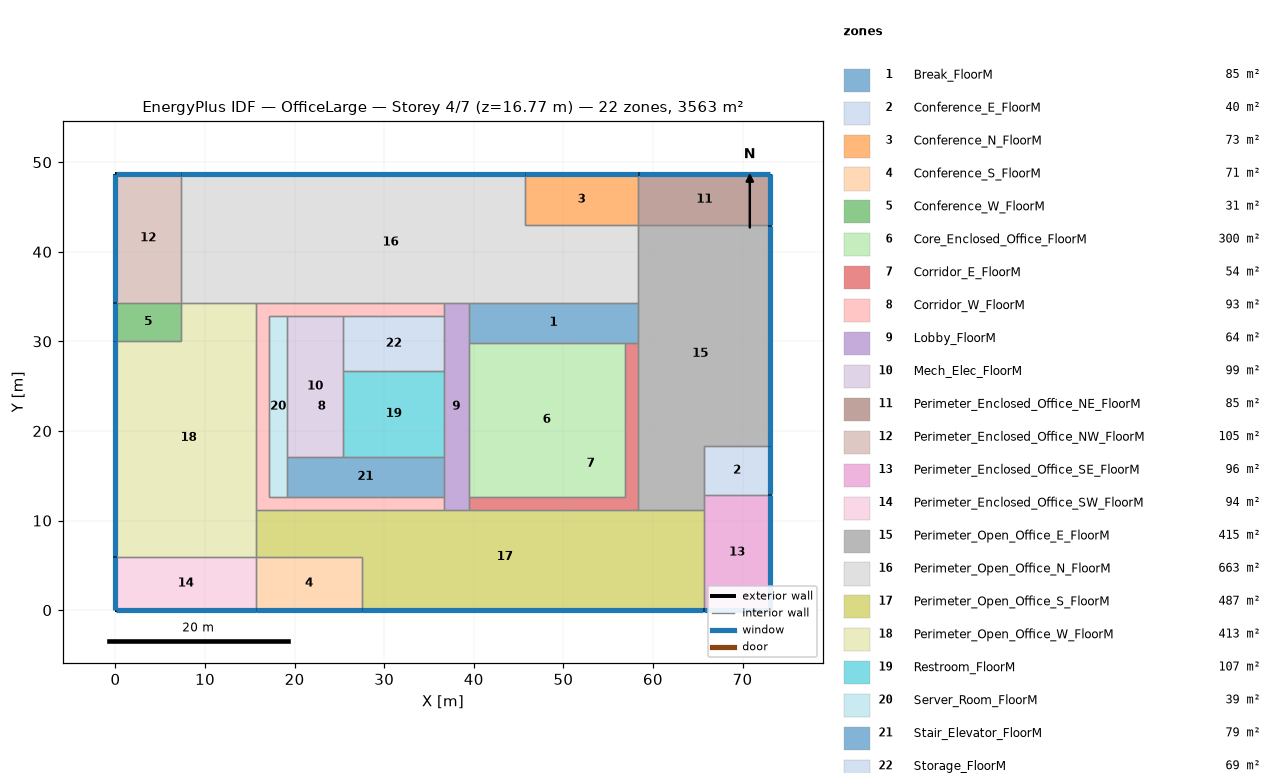
=== STOREY PLAN SPEC (per zone: floor XY polygon, exterior-wall plan segments, windows/doors) ===
zone 1: Break_FloorM  (84.6 m²)
  floor: (58.37, 34.33) (58.37, 29.87) (39.41, 29.87) (39.41, 34.33)
  interior walls: 5
zone 2: Conference_E_FloorM  (40.2 m²)
  floor: (73.11, 18.30) (73.11, 12.90) (65.66, 12.90) (65.66, 18.30)
  exterior wall: (73.11, 12.90) – (73.11, 18.30)  [5.4 m]
    window: (73.11, 12.92) – (73.11, 18.28)  [8.2 m²]
  interior walls: 3
zone 3: Conference_N_FloorM  (73.4 m²)
  floor: (58.37, 48.74) (58.37, 42.95) (45.69, 42.95) (45.69, 48.74)
  exterior wall: (58.37, 48.74) – (45.69, 48.74)  [12.7 m]
    window: (58.35, 48.74) – (45.71, 48.74)  [19.3 m²]
  interior walls: 3
zone 4: Conference_S_FloorM  (71.0 m²)
  floor: (27.54, 5.99) (27.54, 0.00) (15.68, 0.00) (15.68, 5.99)
  exterior wall: (15.68, 0.00) – (27.54, 0.00)  [11.9 m]
    window: (15.71, 0.00) – (27.51, 0.00)  [18.0 m²]
  interior walls: 3
zone 5: Conference_W_FloorM  (31.3 m²)
  floor: (7.29, 34.33) (7.29, 30.05) (0.00, 30.05) (0.00, 34.33)
  exterior wall: (0.00, 34.33) – (0.00, 30.05)  [4.3 m]
    window: (0.00, 34.31) – (0.00, 30.07)  [6.5 m²]
  interior walls: 3
zone 6: Core_Enclosed_Office_FloorM  (300.4 m²)
  floor: (56.87, 29.87) (56.87, 12.66) (39.41, 12.66) (39.41, 29.87)
  interior walls: 4
zone 7: Corridor_E_FloorM  (54.4 m²)
  floor: (58.37, 29.87) (58.37, 11.16) (39.41, 11.16) (39.41, 12.66) (56.87, 12.66) (56.87, 29.87)
  interior walls: 6
zone 8: Corridor_W_FloorM  (93.4 m²)
  floor: (36.67, 34.33) (36.67, 32.83) (17.19, 32.83) (17.19, 12.66) (36.67, 12.66) (36.67, 11.16) (15.68, 11.16) (15.68, 34.33)
  interior walls: 11
zone 9: Lobby_FloorM  (63.5 m²)
  floor: (39.41, 34.33) (39.41, 11.16) (36.67, 11.16) (36.67, 34.33)
  interior walls: 10
zone 10: Mech_Elec_FloorM  (99.4 m²)
  floor: (25.45, 32.83) (25.45, 17.15) (19.11, 17.15) (19.11, 32.83)
  interior walls: 5
zone 11: Perimeter_Enclosed_Office_NE_FloorM  (85.2 m²)
  floor: (73.11, 48.74) (73.11, 42.95) (58.37, 42.95) (58.37, 48.74)
  exterior wall: (73.11, 42.95) – (73.11, 48.74)  [5.8 m]
    window: (73.11, 42.98) – (73.11, 48.71)  [8.8 m²]
  exterior wall: (73.11, 48.74) – (58.37, 48.74)  [14.7 m]
    window: (73.08, 48.74) – (58.40, 48.74)  [22.4 m²]
  interior walls: 2
zone 12: Perimeter_Enclosed_Office_NW_FloorM  (105.1 m²)
  floor: (7.29, 48.74) (7.29, 34.33) (0.00, 34.33) (0.00, 48.74)
  exterior wall: (7.29, 48.74) – (0.00, 48.74)  [7.3 m]
    window: (7.27, 48.74) – (0.03, 48.74)  [11.1 m²]
  exterior wall: (0.00, 48.74) – (0.00, 34.33)  [14.4 m]
    window: (0.00, 48.71) – (0.00, 34.36)  [21.9 m²]
  interior walls: 2
zone 13: Perimeter_Enclosed_Office_SE_FloorM  (96.0 m²)
  floor: (73.11, 12.90) (73.11, 0.00) (65.66, 0.00) (65.66, 12.90)
  exterior wall: (73.11, 0.00) – (73.11, 12.90)  [12.9 m]
    window: (73.11, 0.03) – (73.11, 12.87)  [19.6 m²]
  exterior wall: (65.66, 0.00) – (73.11, 0.00)  [7.4 m]
    window: (65.69, 0.00) – (73.08, 0.00)  [11.3 m²]
  interior walls: 3
zone 14: Perimeter_Enclosed_Office_SW_FloorM  (93.9 m²)
  floor: (15.68, 5.99) (15.68, 0.00) (0.00, 0.00) (0.00, 5.99)
  exterior wall: (0.00, 0.00) – (15.68, 0.00)  [15.7 m]
    window: (0.03, 0.00) – (15.66, 0.00)  [23.9 m²]
  exterior wall: (0.00, 5.99) – (0.00, 0.00)  [6.0 m]
    window: (0.00, 5.96) – (0.00, 0.03)  [9.1 m²]
  interior walls: 2
zone 15: Perimeter_Open_Office_E_FloorM  (415.3 m²)
  floor: (73.11, 42.95) (73.11, 18.30) (65.66, 18.30) (65.66, 11.16) (58.37, 11.16) (58.37, 42.95)
  exterior wall: (73.11, 18.30) – (73.11, 42.95)  [24.7 m]
    window: (73.11, 18.33) – (73.11, 42.93)  [37.5 m²]
  interior walls: 8
zone 16: Perimeter_Open_Office_N_FloorM  (662.5 m²)
  floor: (45.69, 48.74) (45.69, 42.95) (58.37, 42.95) (58.37, 34.33) (7.29, 34.33) (7.29, 48.74)
  exterior wall: (45.69, 48.74) – (7.29, 48.74)  [38.4 m]
    window: (45.66, 48.74) – (7.32, 48.74)  [58.4 m²]
  interior walls: 8
zone 17: Perimeter_Open_Office_S_FloorM  (486.6 m²)
  floor: (65.66, 11.16) (65.66, 0.00) (27.54, 0.00) (27.54, 5.99) (15.68, 5.99) (15.68, 11.16)
  exterior wall: (27.54, 0.00) – (65.66, 0.00)  [38.1 m]
    window: (27.56, 0.00) – (65.64, 0.00)  [58.0 m²]
  interior walls: 8
zone 18: Perimeter_Open_Office_W_FloorM  (413.3 m²)
  floor: (15.68, 34.33) (15.68, 5.99) (0.00, 5.99) (0.00, 30.05) (7.29, 30.05) (7.29, 34.33)
  exterior wall: (0.00, 30.05) – (0.00, 5.99)  [24.1 m]
    window: (0.00, 30.02) – (0.00, 6.01)  [36.6 m²]
  interior walls: 6
zone 19: Restroom_FloorM  (107.4 m²)
  floor: (36.67, 26.71) (36.67, 17.15) (25.45, 17.15) (25.45, 26.71)
  interior walls: 4
zone 20: Server_Room_FloorM  (38.8 m²)
  floor: (19.11, 32.83) (19.11, 12.66) (17.19, 12.66) (17.19, 32.83)
  interior walls: 5
zone 21: Stair_Elevator_FloorM  (78.8 m²)
  floor: (36.67, 17.15) (36.67, 12.66) (19.11, 12.66) (19.11, 17.15)
  interior walls: 5
zone 22: Storage_FloorM  (68.6 m²)
  floor: (36.67, 32.83) (36.67, 26.71) (25.45, 26.71) (25.45, 32.83)
  interior walls: 4

=== DERIVED (storey summary) ===
Building: OfficeLarge
Storey: 4 of 7  (floor level z = 16.77 m)
Storey gross floor area: 3563.1 m²
Zones on this storey: 22
  - Break_FloorM: floor 84.6 m²
  - Conference_E_FloorM: floor 40.2 m²; exterior wall 5.4 m (14.8 m²); 1 window(s) 8.2 m²; WWR 55.5%
  - Conference_N_FloorM: floor 73.4 m²; exterior wall 12.7 m (34.8 m²); 1 window(s) 19.3 m²; WWR 55.5%
  - Conference_S_FloorM: floor 71.0 m²; exterior wall 11.9 m (32.5 m²); 1 window(s) 18.0 m²; WWR 55.5%
  - Conference_W_FloorM: floor 31.3 m²; exterior wall 4.3 m (11.8 m²); 1 window(s) 6.5 m²; WWR 55.5%
  - Core_Enclosed_Office_FloorM: floor 300.4 m²
  - Corridor_E_FloorM: floor 54.4 m²
  - Corridor_W_FloorM: floor 93.4 m²
  - Lobby_FloorM: floor 63.5 m²
  - Mech_Elec_FloorM: floor 99.4 m²
  - Perimeter_Enclosed_Office_NE_FloorM: floor 85.2 m²; exterior wall 20.5 m (56.3 m²); 2 window(s) 31.2 m²; WWR 55.5%
  - Perimeter_Enclosed_Office_NW_FloorM: floor 105.1 m²; exterior wall 21.7 m (59.6 m²); 2 window(s) 33.0 m²; WWR 55.5%
  - Perimeter_Enclosed_Office_SE_FloorM: floor 96.0 m²; exterior wall 20.3 m (55.8 m²); 2 window(s) 31.0 m²; WWR 55.5%
  - Perimeter_Enclosed_Office_SW_FloorM: floor 93.9 m²; exterior wall 21.7 m (59.5 m²); 2 window(s) 33.0 m²; WWR 55.5%
  - Perimeter_Open_Office_E_FloorM: floor 415.3 m²; exterior wall 24.7 m (67.7 m²); 1 window(s) 37.5 m²; WWR 55.5%
  - Perimeter_Open_Office_N_FloorM: floor 662.5 m²; exterior wall 38.4 m (105.4 m²); 1 window(s) 58.4 m²; WWR 55.5%
  - Perimeter_Open_Office_S_FloorM: floor 486.6 m²; exterior wall 38.1 m (104.6 m²); 1 window(s) 58.0 m²; WWR 55.5%
  - Perimeter_Open_Office_W_FloorM: floor 413.3 m²; exterior wall 24.1 m (66.0 m²); 1 window(s) 36.6 m²; WWR 55.5%
  - Restroom_FloorM: floor 107.4 m²
  - Server_Room_FloorM: floor 38.8 m²
  - Stair_Elevator_FloorM: floor 78.8 m²
  - Storage_FloorM: floor 68.6 m²
Zone adjacency (shared interzone walls):
  - Break_FloorM ↔ Core_Enclosed_Office_FloorM
  - Break_FloorM ↔ Corridor_E_FloorM
  - Break_FloorM ↔ Lobby_FloorM
  - Break_FloorM ↔ Perimeter_Open_Office_E_FloorM
  - Break_FloorM ↔ Perimeter_Open_Office_N_FloorM
  - Conference_E_FloorM ↔ Perimeter_Enclosed_Office_SE_FloorM
  - Conference_E_FloorM ↔ Perimeter_Open_Office_E_FloorM
  - Conference_N_FloorM ↔ Perimeter_Enclosed_Office_NE_FloorM
  - Conference_N_FloorM ↔ Perimeter_Open_Office_N_FloorM
  - Conference_S_FloorM ↔ Perimeter_Enclosed_Office_SW_FloorM
  - Conference_S_FloorM ↔ Perimeter_Open_Office_S_FloorM
  - Conference_W_FloorM ↔ Perimeter_Enclosed_Office_NW_FloorM
  - Conference_W_FloorM ↔ Perimeter_Open_Office_W_FloorM
  - Core_Enclosed_Office_FloorM ↔ Corridor_E_FloorM
  - Core_Enclosed_Office_FloorM ↔ Lobby_FloorM
  - Corridor_E_FloorM ↔ Lobby_FloorM
  - Corridor_E_FloorM ↔ Perimeter_Open_Office_E_FloorM
  - Corridor_E_FloorM ↔ Perimeter_Open_Office_S_FloorM
  - Corridor_W_FloorM ↔ Lobby_FloorM
  - Corridor_W_FloorM ↔ Mech_Elec_FloorM
  - Corridor_W_FloorM ↔ Perimeter_Open_Office_N_FloorM
  - Corridor_W_FloorM ↔ Perimeter_Open_Office_S_FloorM
  - Corridor_W_FloorM ↔ Perimeter_Open_Office_W_FloorM
  - Corridor_W_FloorM ↔ Server_Room_FloorM
  - Corridor_W_FloorM ↔ Stair_Elevator_FloorM
  - Corridor_W_FloorM ↔ Storage_FloorM
  - Lobby_FloorM ↔ Perimeter_Open_Office_N_FloorM
  - Lobby_FloorM ↔ Perimeter_Open_Office_S_FloorM
  - Lobby_FloorM ↔ Restroom_FloorM
  - Lobby_FloorM ↔ Stair_Elevator_FloorM
  - Lobby_FloorM ↔ Storage_FloorM
  - Mech_Elec_FloorM ↔ Restroom_FloorM
  - Mech_Elec_FloorM ↔ Server_Room_FloorM
  - Mech_Elec_FloorM ↔ Stair_Elevator_FloorM
  - Mech_Elec_FloorM ↔ Storage_FloorM
  - Perimeter_Enclosed_Office_NE_FloorM ↔ Perimeter_Open_Office_E_FloorM
  - Perimeter_Enclosed_Office_NW_FloorM ↔ Perimeter_Open_Office_N_FloorM
  - Perimeter_Enclosed_Office_SE_FloorM ↔ Perimeter_Open_Office_E_FloorM
  - Perimeter_Enclosed_Office_SE_FloorM ↔ Perimeter_Open_Office_S_FloorM
  - Perimeter_Enclosed_Office_SW_FloorM ↔ Perimeter_Open_Office_W_FloorM
  - Perimeter_Open_Office_E_FloorM ↔ Perimeter_Open_Office_N_FloorM
  - Perimeter_Open_Office_E_FloorM ↔ Perimeter_Open_Office_S_FloorM
  - Perimeter_Open_Office_N_FloorM ↔ Perimeter_Open_Office_W_FloorM
  - Perimeter_Open_Office_S_FloorM ↔ Perimeter_Open_Office_W_FloorM
  - Restroom_FloorM ↔ Stair_Elevator_FloorM
  - Restroom_FloorM ↔ Storage_FloorM
  - Server_Room_FloorM ↔ Stair_Elevator_FloorM